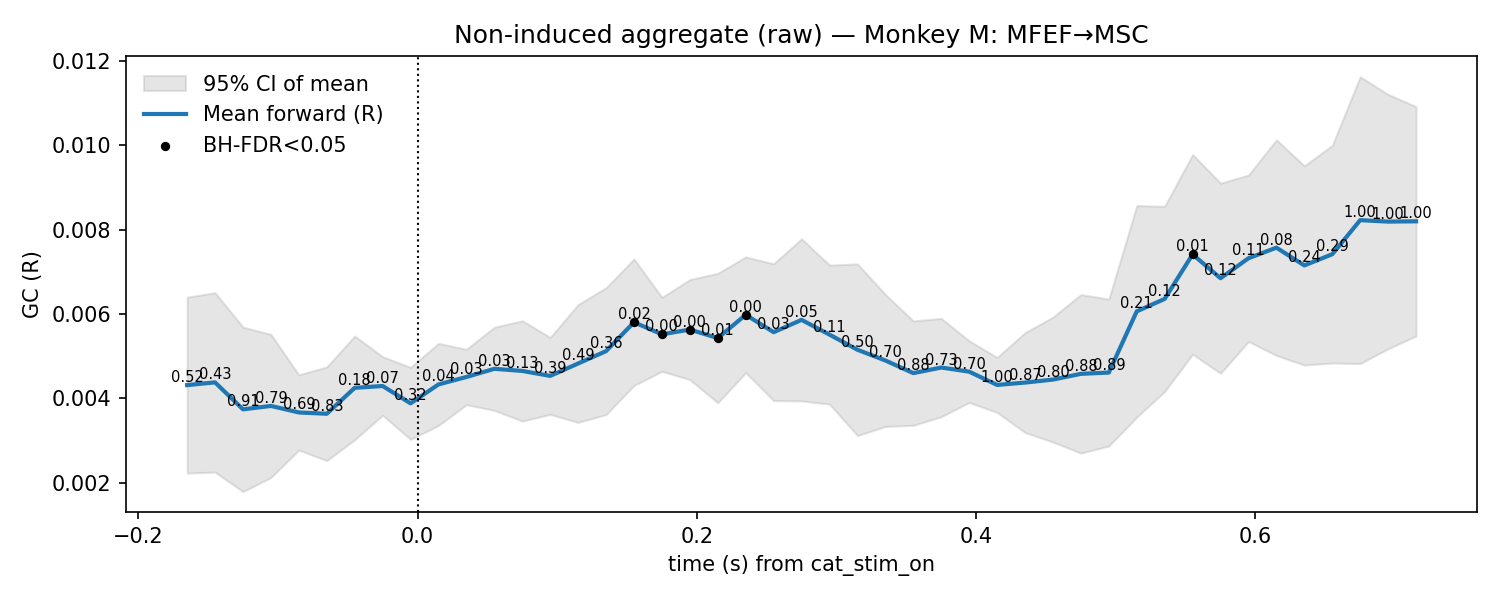

The table this chart was drawn from, first rows:
t, mu, lo, hi, p_stouffer, sig_fdr, n_sessions
-0.165, 0.004315, 0.00223, 0.006401, 0.5179, 0, 7.0
-0.145, 0.00438, 0.002252, 0.006508, 0.4295, 0, 7.0
-0.125, 0.003741, 0.00179, 0.005692, 0.912, 0, 7.0
-0.105, 0.003821, 0.002125, 0.005518, 0.7879, 0, 7.0
-0.085, 0.003667, 0.002775, 0.00456, 0.687, 0, 7.0
-0.065, 0.003636, 0.002525, 0.004747, 0.826, 0, 7.0
-0.045, 0.00425, 0.00302, 0.00548, 0.1793, 0, 7.0
-0.025, 0.004294, 0.003599, 0.004989, 0.07214, 0, 7.0
-0.005, 0.003883, 0.003029, 0.004738, 0.3195, 0, 7.0
0.015, 0.004331, 0.003357, 0.005306, 0.04144, 0, 7.0
0.035, 0.004508, 0.003852, 0.005164, 0.03213, 0, 7.0
0.055, 0.004702, 0.003715, 0.005688, 0.0339, 0, 7.0
0.075, 0.004651, 0.003462, 0.005841, 0.129, 0, 7.0
0.095, 0.004533, 0.00362, 0.005447, 0.3949, 0, 7.0
0.115, 0.004828, 0.00343, 0.006226, 0.4937, 0, 7.0
0.135, 0.005121, 0.003616, 0.006625, 0.3603, 0, 7.0
0.155, 0.005806, 0.004307, 0.007305, 0.01838, 1, 7.0
0.175, 0.005519, 0.004642, 0.006397, 0.004199, 1, 7.0
0.195, 0.005632, 0.004445, 0.006819, 0.002158, 1, 7.0
0.215, 0.005431, 0.003896, 0.006967, 0.0106, 1, 7.0
0.235, 0.005983, 0.00461, 0.007355, 0.0005081, 1, 7.0
0.255, 0.00557, 0.003947, 0.007193, 0.0342, 0, 7.0
0.275, 0.005862, 0.00394, 0.007784, 0.05474, 0, 7.0
0.295, 0.005512, 0.003863, 0.007161, 0.106, 0, 7.0
0.315, 0.005154, 0.003118, 0.007189, 0.5022, 0, 7.0
0.335, 0.004899, 0.003334, 0.006464, 0.6953, 0, 7.0
0.355, 0.0046, 0.003361, 0.005838, 0.878, 0, 7.0
0.375, 0.004732, 0.003566, 0.005898, 0.7312, 0, 7.0
0.395, 0.004634, 0.003904, 0.005365, 0.7045, 0, 7.0
0.415, 0.00432, 0.003667, 0.004972, 1.0, 0, 7.0
0.435, 0.004375, 0.003191, 0.00556, 0.8673, 0, 7.0
0.455, 0.004446, 0.002965, 0.005928, 0.8018, 0, 7.0
0.475, 0.004582, 0.002702, 0.006463, 0.882, 0, 7.0
0.495, 0.004613, 0.002871, 0.006355, 0.8867, 0, 7.0
0.515, 0.006064, 0.003556, 0.008572, 0.2102, 0, 7.0
0.535, 0.006359, 0.004164, 0.008555, 0.123, 0, 7.0
0.555, 0.007415, 0.005048, 0.009783, 0.01464, 1, 7.0
0.575, 0.006849, 0.004594, 0.009104, 0.1188, 0, 7.0
0.595, 0.007323, 0.005349, 0.009297, 0.1076, 0, 7.0
0.615, 0.007575, 0.005018, 0.01013, 0.08224, 0, 7.0
0.635, 0.007153, 0.00479, 0.009515, 0.2393, 0, 7.0
0.655, 0.007418, 0.004838, 0.009999, 0.2911, 0, 7.0
0.675, 0.008227, 0.004826, 0.01163, 1.0, 0, 7.0
0.695, 0.008192, 0.005176, 0.01121, 1.0, 0, 7.0
0.715, 0.008199, 0.005479, 0.01092, 1.0, 0, 7.0
